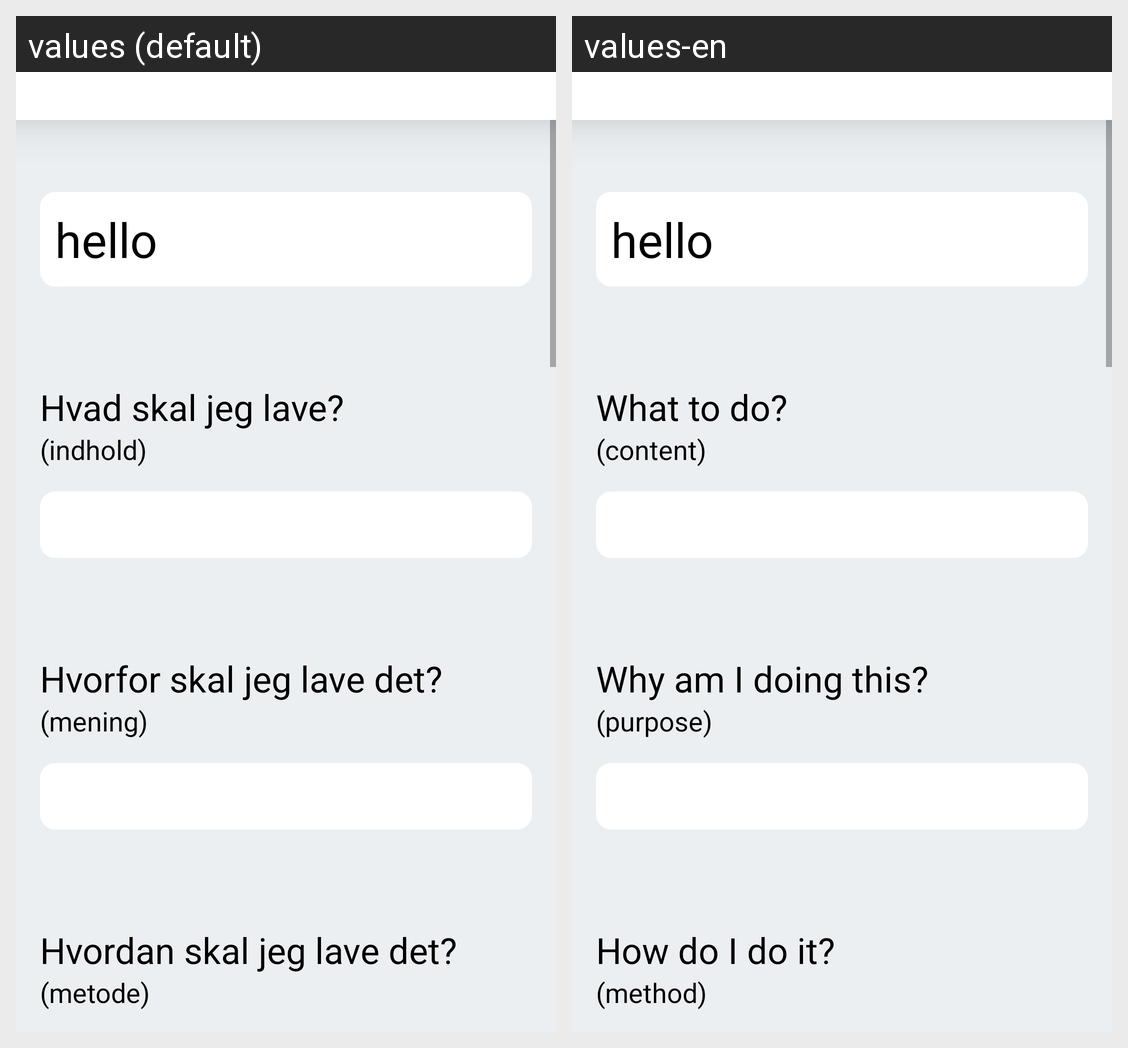

The Android screen above is rendered under two locales of the same app. Produce the string resources it draws, with the default and per-locale values.
Android screen res/layout/activity_document.xml rendered under 2 locales, left to right: values (default), values-en. Device: Nexus 5 (rendered at 1080×1920; each locale shown at half size, 540×960, under a caption strip naming it); theme Theme.De10Her.
Strings drawn on this screen, with the default value and each locale's value (text and hints the layout hard-codes, and strings that could not be matched under every locale, appear in the picture but are not listed):

h1
  values: Hvad skal jeg lave?
  values-en: What to do?

content
  values: (indhold)
  values-en: (content)

h2
  values: Hvorfor skal jeg lave det?
  values-en: Why am I doing this?

meaning
  values: (mening)
  values-en: (purpose)

h3
  values: Hvordan skal jeg lave det?
  values-en: How do I do it?

method
  values: (metode)
  values-en: (method)
